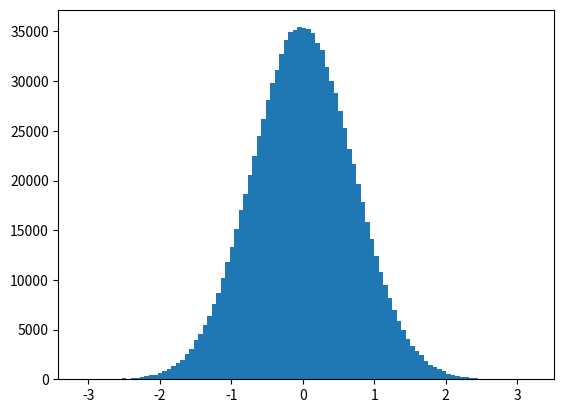

Write the Python code that produced this figure. (Note: this script raises an exception after producing the figure.)
import random, math
import matplotlib.pyplot as plt
import numpy as np

def probability(x):
    psi_0_sq = ((1/(math.pi ** 0.25)) * math.exp(-x ** 2/2.0)) ** 2
    return psi_0_sq

position_list = []
x = 0.0
delta = 0.5
for k in range(1000000):
    x_new = x + random.uniform(-delta, delta)
    if random.uniform(0.0, 1.0) <  (probability(x_new)/probability(x)):
        x = x_new 
    position_list.append(x)

plt.hist(position_list,100,normed=True, label="binned position frequency")
#Build analytical function
n = np.arange(-5,6,0.01)
P = []
for i in n:
    P.append(probability(i))
plt.plot(n,P, label="analytical function")
plt.legend(loc='upper right', shadow = True, fontsize='medium')
plt.title("Markov and Metropolis: decaying exponential")
plt.xlabel("position x")
plt.ylabel("frequency")
plt.savefig("hw5_A1.png")
plt.show()


